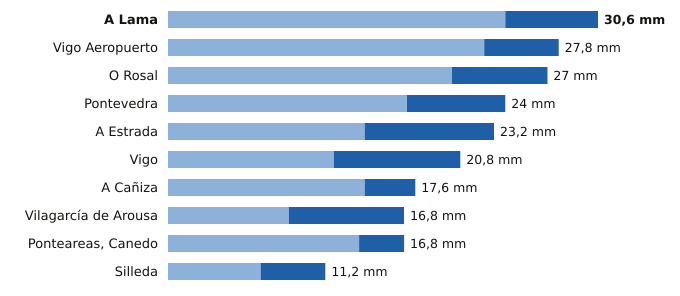

The file beside this chart, header and first rows:
estacion, provincia, indicativo, mm_6_dias_anteriores, mm_hoy, mm_7_dias, horas_de_hoy
A Lama, Pontevedra, 1489A, 24.0, 6.6, 30.6, 20
Vigo Aeropuerto, Pontevedra, 1495, 22.5, 5.3, 27.8, 23
O Rosal, Pontevedra, 1730E, 20.2, 6.8, 27.0, 19
Pontevedra, Pontevedra, 1484C, 17.0, 7.0, 24.0, 23
A Estrada, Pontevedra, 1468X, 14.0, 9.2, 23.2, 22
Vigo, Pontevedra, 1496X, 11.8, 9.0, 20.8, 23
A Cañiza, Pontevedra, 1719, 14.0, 3.6, 17.6, 21
Vilagarcía de Arousa, Pontevedra, 1477V, 8.6, 8.2, 16.8, 19
Ponteareas, Canedo, Pontevedra, 1723X, 13.6, 3.2, 16.8, 22
Silleda, Pontevedra, 1466A, 6.6, 4.6, 11.2, 21
